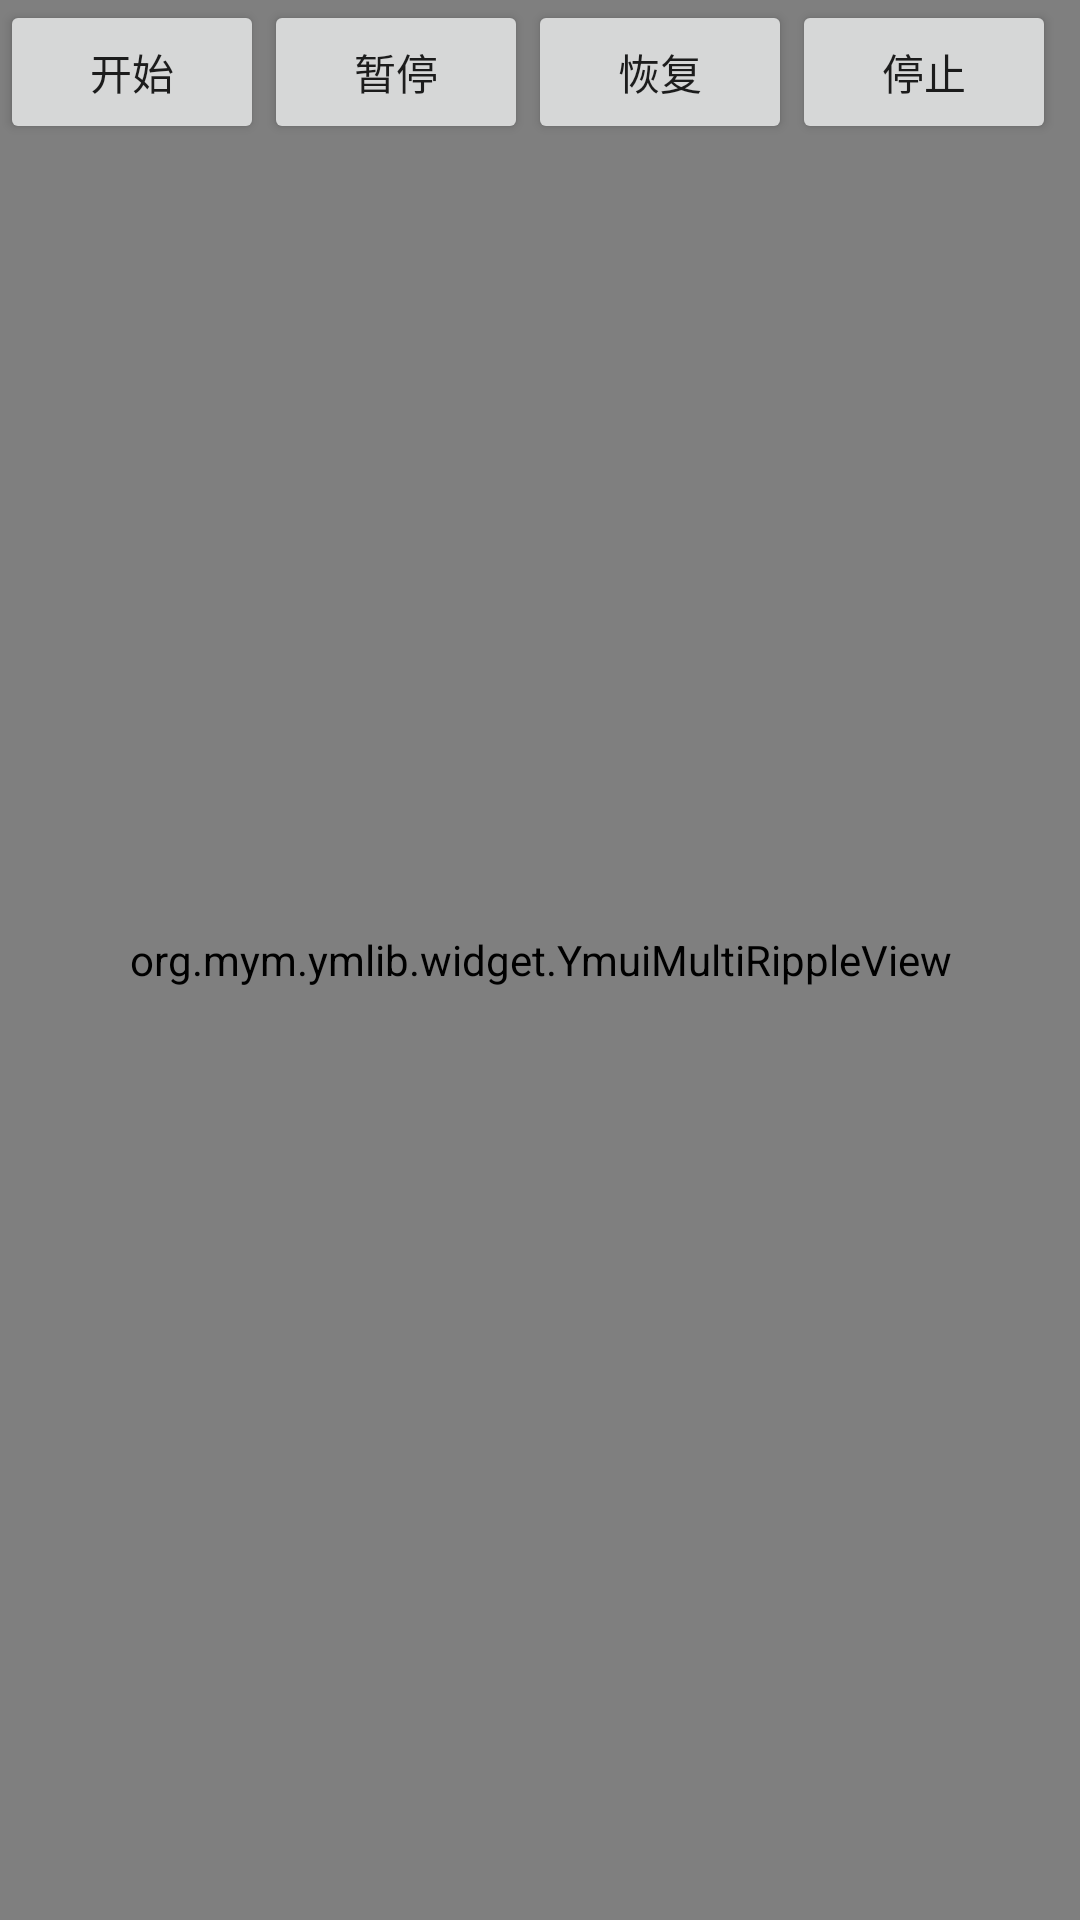

The Android layout XML behind this screen, and the referenced resources:
<!-- AndroidManifest.xml: application theme AppTheme -->
<!-- res/layout/activity_multi_ripple.xml -->
<?xml version="1.0" encoding="utf-8"?>
<FrameLayout xmlns:android="http://schemas.android.com/apk/res/android"
    xmlns:app="http://schemas.android.com/apk/res-auto"
    xmlns:tools="http://schemas.android.com/tools"
    android:layout_width="match_parent"
    android:layout_height="match_parent"
    android:background="#2978FF"
    android:orientation="vertical"
    tools:ignore="HardcodedText, ButtonStyle">

    <org.mym.ymlib.widget.YmuiMultiRippleView
        android:id="@+id/multi_ripple_view"
        android:layout_width="match_parent"
        android:layout_height="match_parent"
        app:ymui_circleMode="ring"
        app:ymui_endAlpha="0.1"
        app:ymui_endRadius="150dp"
        app:ymui_maxCircles="5"
        app:ymui_paintColor="#FFFFFF"
        app:ymui_ringWidth="2dp"
        app:ymui_startAlpha="1"
        app:ymui_startRadius="107dp" />

    <LinearLayout
        android:layout_width="match_parent"
        android:layout_height="wrap_content">

        <Button
            android:id="@+id/mr_btn_start"
            android:layout_width="wrap_content"
            android:layout_height="wrap_content"
            android:text="开始" />

        <Button
            android:id="@+id/mr_btn_pause"
            android:layout_width="wrap_content"
            android:layout_height="wrap_content"
            android:text="暂停" />

        <Button
            android:id="@+id/mr_btn_resume"
            android:layout_width="wrap_content"
            android:layout_height="wrap_content"
            android:text="恢复" />

        <Button
            android:id="@+id/mr_btn_stop"
            android:layout_width="wrap_content"
            android:layout_height="wrap_content"
            android:text="停止" />
    </LinearLayout>
</FrameLayout>
<!-- resources referenced by this layout -->
<resources>
  <style name="AppTheme" parent="Theme.AppCompat.Light.DarkActionBar">
          
          <item name="colorPrimary">@color/colorPrimary</item>
          <item name="colorPrimaryDark">@color/colorPrimaryDark</item>
          <item name="colorAccent">@color/colorAccent</item>
          <item name="android:windowBackground">@drawable/shape_app_window_bkg</item>
          <item name="buttonStyle">@style/ButtonStyle</item>
      </style>
  <color name="colorPrimary">#0080F0</color>
  <color name="colorPrimaryDark">#2D3DBB</color>
  <color name="colorAccent">#D81B60</color>
  <style name="ButtonStyle" parent="Widget.AppCompat.Button">
          <item name="android:textAllCaps">false</item>
      </style>
</resources>
